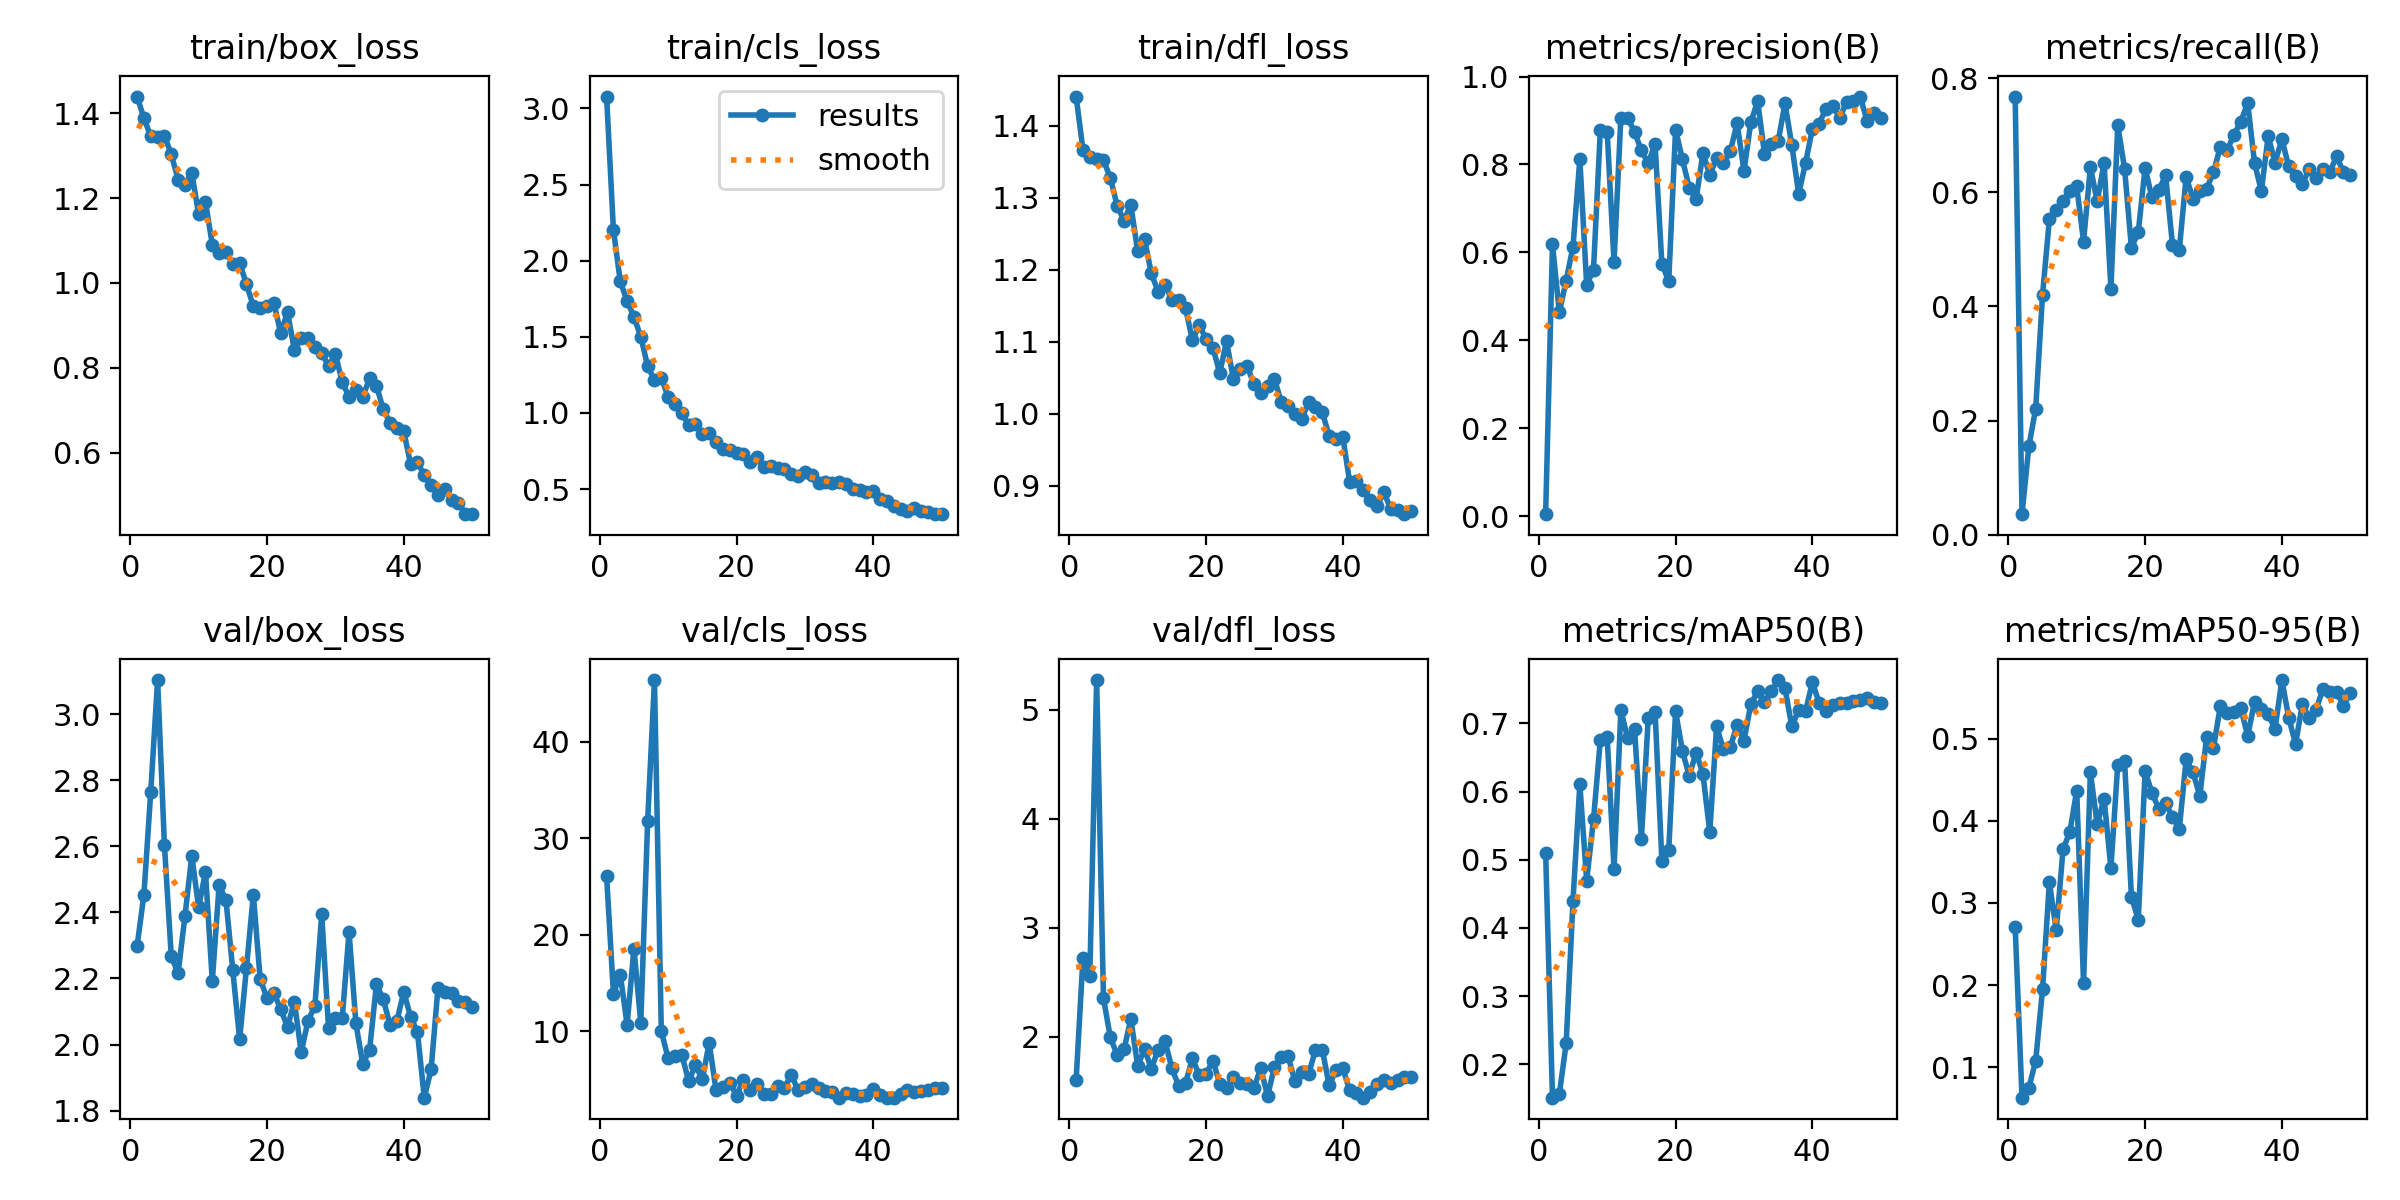

The file beside this chart, header and first rows:
epoch, time, train/box_loss, train/cls_loss, train/dfl_loss, metrics/precision(B), metrics/recall(B), metrics/mAP50(B), metrics/mAP50-95(B), val/box_loss, val/cls_loss, val/dfl_loss, lr/pg0, lr/pg1, lr/pg2
1, 121.8, 1.439, 3.078, 1.441, 0.00437, 0.768, 0.5097, 0.2708, 2.298, 26.12, 1.6, 0.0005, 0.0005, 0.0005
2, 244.3, 1.389, 2.201, 1.367, 0.6181, 0.0359, 0.1508, 0.06317, 2.453, 13.92, 2.724, 0.0009998, 0.0009998, 0.0009998
3, 367.4, 1.345, 1.864, 1.358, 0.4634, 0.1547, 0.156, 0.07495, 2.765, 15.89, 2.555, 0.001479, 0.001479, 0.001479
4, 491, 1.344, 1.734, 1.354, 0.5358, 0.221, 0.2306, 0.1081, 3.103, 10.71, 5.275, 0.001881, 0.001881, 0.001881
5, 614.6, 1.347, 1.632, 1.352, 0.6132, 0.4204, 0.4401, 0.1949, 2.604, 18.59, 2.352, 0.001842, 0.001842, 0.001842
6, 738.4, 1.303, 1.5, 1.328, 0.8121, 0.5525, 0.6109, 0.3252, 2.267, 10.89, 1.992, 0.001802, 0.001802, 0.001802
7, 861.9, 1.243, 1.309, 1.289, 0.5258, 0.5691, 0.4695, 0.2667, 2.217, 31.76, 1.831, 0.001762, 0.001762, 0.001762
8, 985.3, 1.231, 1.215, 1.268, 0.5607, 0.5856, 0.5593, 0.3651, 2.388, 46.42, 1.881, 0.001723, 0.001723, 0.001723
9, 1108, 1.26, 1.232, 1.29, 0.8792, 0.6022, 0.676, 0.3867, 2.572, 10.02, 2.163, 0.001683, 0.001683, 0.001683
10, 1232, 1.162, 1.105, 1.226, 0.8735, 0.6104, 0.68, 0.4366, 2.415, 7.227, 1.732, 0.001644, 0.001644, 0.001644
11, 1358, 1.191, 1.058, 1.243, 0.5774, 0.5138, 0.4867, 0.2024, 2.522, 7.45, 1.885, 0.001604, 0.001604, 0.001604
12, 1483, 1.09, 0.9989, 1.195, 0.9067, 0.6441, 0.7192, 0.459, 2.192, 7.584, 1.706, 0.001564, 0.001564, 0.001564
13, 1605, 1.071, 0.9207, 1.169, 0.9058, 0.5842, 0.678, 0.3955, 2.482, 4.889, 1.88, 0.001525, 0.001525, 0.001525
14, 1728, 1.072, 0.9267, 1.18, 0.874, 0.6519, 0.6925, 0.427, 2.437, 6.489, 1.958, 0.001485, 0.001485, 0.001485
15, 1850, 1.045, 0.8644, 1.158, 0.8317, 0.4309, 0.5299, 0.3423, 2.224, 5.045, 1.709, 0.001446, 0.001446, 0.001446
16, 1973, 1.047, 0.8683, 1.158, 0.8024, 0.718, 0.7075, 0.4684, 2.016, 8.824, 1.546, 0.001406, 0.001406, 0.001406
17, 2096, 0.9968, 0.812, 1.147, 0.8468, 0.6415, 0.7174, 0.4726, 2.232, 3.95, 1.573, 0.001366, 0.001366, 0.001366
18, 2219, 0.9451, 0.7623, 1.102, 0.5734, 0.5028, 0.4979, 0.3076, 2.454, 4.223, 1.8, 0.001327, 0.001327, 0.001327
19, 2342, 0.9401, 0.7595, 1.123, 0.5345, 0.5304, 0.514, 0.2796, 2.199, 4.712, 1.646, 0.001287, 0.001287, 0.001287
20, 2464, 0.9462, 0.7379, 1.105, 0.8791, 0.6427, 0.7181, 0.4603, 2.14, 3.352, 1.653, 0.001248, 0.001248, 0.001248
21, 2588, 0.9526, 0.7319, 1.092, 0.8115, 0.5912, 0.6597, 0.434, 2.156, 5.022, 1.779, 0.001208, 0.001208, 0.001208
22, 2711, 0.882, 0.6798, 1.057, 0.7472, 0.6042, 0.6229, 0.4147, 2.107, 3.898, 1.567, 0.001168, 0.001168, 0.001168
23, 2835, 0.9309, 0.7125, 1.101, 0.7208, 0.6298, 0.6573, 0.4217, 2.053, 4.508, 1.531, 0.001129, 0.001129, 0.001129
24, 2959, 0.8424, 0.6423, 1.048, 0.8258, 0.5083, 0.626, 0.4044, 2.13, 3.477, 1.628, 0.001089, 0.001089, 0.001089
25, 3083, 0.8692, 0.654, 1.062, 0.7764, 0.4988, 0.5406, 0.3898, 1.977, 3.565, 1.571, 0.00105, 0.00105, 0.00105
26, 3207, 0.8704, 0.6412, 1.067, 0.8136, 0.6268, 0.6956, 0.4746, 2.072, 4.319, 1.563, 0.00101, 0.00101, 0.00101
27, 3330, 0.8481, 0.6322, 1.041, 0.804, 0.5891, 0.6619, 0.4588, 2.117, 4.138, 1.53, 0.0009704, 0.0009704, 0.0009704
28, 3454, 0.8352, 0.5979, 1.029, 0.8295, 0.6022, 0.6654, 0.4302, 2.394, 5.491, 1.709, 0.0009308, 0.0009308, 0.0009308
29, 3578, 0.8039, 0.5878, 1.039, 0.8942, 0.6067, 0.6975, 0.502, 2.05, 3.941, 1.453, 0.0008912, 0.0008912, 0.0008912
30, 3702, 0.8324, 0.6155, 1.048, 0.785, 0.6354, 0.6746, 0.4889, 2.081, 4.294, 1.722, 0.0008516, 0.0008516, 0.0008516
31, 3825, 0.7657, 0.5915, 1.017, 0.8955, 0.6796, 0.7283, 0.5392, 2.079, 4.552, 1.815, 0.000812, 0.000812, 0.000812
32, 3948, 0.7313, 0.5395, 1.012, 0.9444, 0.674, 0.7472, 0.5311, 2.342, 4.157, 1.819, 0.0007724, 0.0007724, 0.0007724
33, 4071, 0.748, 0.5465, 0.9995, 0.8246, 0.7013, 0.7321, 0.5323, 2.064, 3.86, 1.589, 0.0007328, 0.0007328, 0.0007328
34, 4194, 0.7313, 0.538, 0.993, 0.8465, 0.7238, 0.7472, 0.5371, 1.942, 3.725, 1.675, 0.0006932, 0.0006932, 0.0006932
35, 4318, 0.7749, 0.5471, 1.016, 0.8528, 0.7569, 0.7637, 0.503, 1.983, 3.152, 1.654, 0.0006536, 0.0006536, 0.0006536
36, 4440, 0.7578, 0.5321, 1.01, 0.9387, 0.6519, 0.7513, 0.5443, 2.182, 3.649, 1.878, 0.000614, 0.000614, 0.000614
37, 4564, 0.7022, 0.5013, 1.002, 0.844, 0.6022, 0.6957, 0.5358, 2.137, 3.487, 1.881, 0.0005744, 0.0005744, 0.0005744
38, 4687, 0.6695, 0.4934, 0.9696, 0.7333, 0.6987, 0.7199, 0.5294, 2.058, 3.299, 1.552, 0.0005348, 0.0005348, 0.0005348
39, 4810, 0.6576, 0.4814, 0.9652, 0.8025, 0.6519, 0.7178, 0.5117, 2.072, 3.41, 1.692, 0.0004952, 0.0004952, 0.0004952
40, 4933, 0.6499, 0.488, 0.9677, 0.8807, 0.6934, 0.7603, 0.5712, 2.159, 4.076, 1.71, 0.0004556, 0.0004556, 0.0004556
41, 5055, 0.573, 0.4382, 0.9057, 0.893, 0.6455, 0.7304, 0.5256, 2.085, 3.437, 1.505, 0.000416, 0.000416, 0.000416
42, 5179, 0.578, 0.4213, 0.9072, 0.9267, 0.6284, 0.7187, 0.4931, 2.038, 3.158, 1.478, 0.0003764, 0.0003764, 0.0003764
43, 5300, 0.5461, 0.3865, 0.8948, 0.933, 0.6155, 0.7276, 0.5419, 1.839, 3.142, 1.439, 0.0003368, 0.0003368, 0.0003368
44, 5424, 0.5245, 0.3714, 0.8801, 0.9062, 0.6404, 0.7297, 0.5249, 1.925, 3.548, 1.49, 0.0002972, 0.0002972, 0.0002972
45, 5547, 0.5004, 0.3587, 0.8717, 0.9417, 0.6249, 0.7294, 0.5353, 2.171, 3.964, 1.568, 0.0002576, 0.0002576, 0.0002576
46, 5670, 0.5151, 0.3752, 0.8918, 0.9441, 0.6409, 0.7335, 0.5601, 2.159, 3.742, 1.597, 0.000218, 0.000218, 0.000218
47, 5794, 0.4884, 0.3552, 0.8676, 0.9545, 0.6354, 0.7342, 0.556, 2.155, 3.82, 1.578, 0.0001784, 0.0001784, 0.0001784
48, 5918, 0.4803, 0.3525, 0.8658, 0.8996, 0.663, 0.7372, 0.5567, 2.132, 3.937, 1.602, 0.0001388, 0.0001388, 0.0001388
49, 6041, 0.4563, 0.3385, 0.8606, 0.918, 0.6354, 0.731, 0.5401, 2.129, 4.148, 1.629, 9.92e-05, 9.92e-05, 9.92e-05
50, 6164, 0.4549, 0.3356, 0.8649, 0.9051, 0.6298, 0.7302, 0.556, 2.114, 4.095, 1.629, 5.96e-05, 5.96e-05, 5.96e-05
